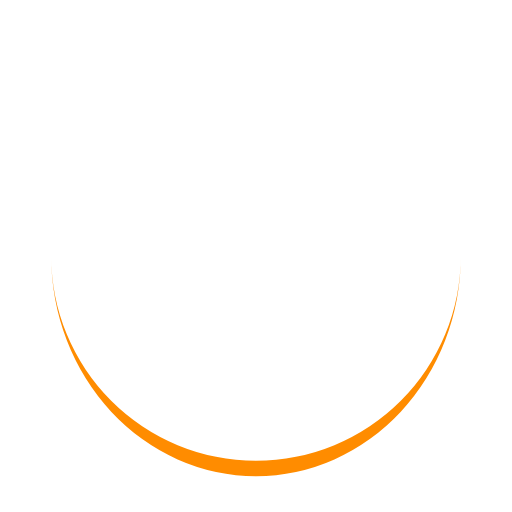
t = 0.00 s
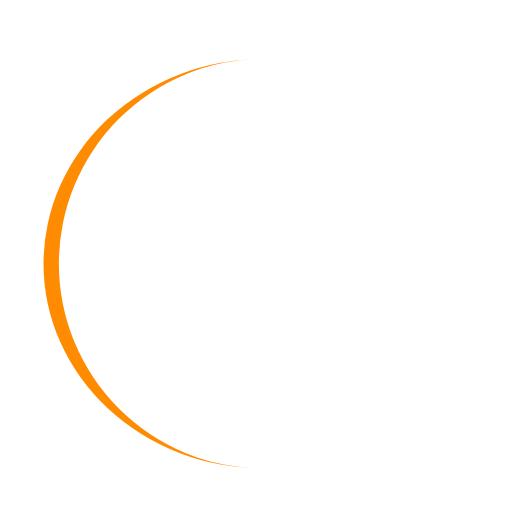
t = 0.25 s
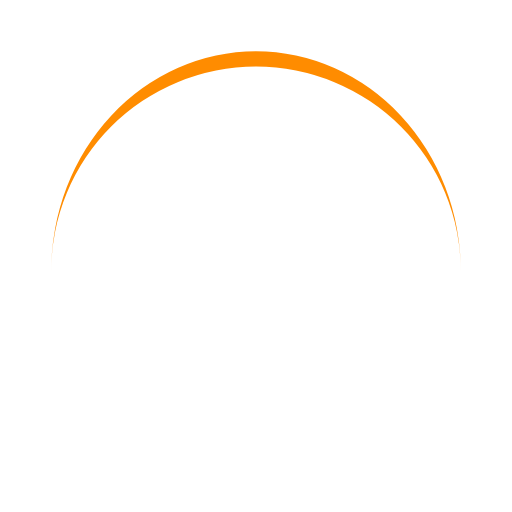
t = 0.50 s
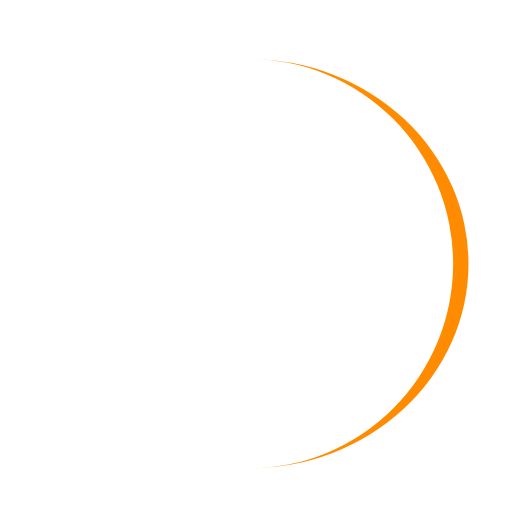
t = 0.75 s

The animated SVG that drew these frames (rendered in a browser with its animation timeline set to each time). Animation: 1 SMIL element (animateTransform=1); one cycle of 1.00 s, repeats indefinitely.

<svg width="200px"  height="200px"  xmlns="http://www.w3.org/2000/svg" viewBox="0 0 100 100" preserveAspectRatio="xMidYMid" class="lds-eclipse" style="background-image: none; background-position: initial initial; background-repeat: initial initial;"><path ng-attr-d="{{config.pathCmd}}" ng-attr-fill="{{config.color}}" stroke="none" d="M10 50A40 40 0 0 0 90 50A40 43 0 0 1 10 50" fill="#ff8c00"><animateTransform attributeName="transform" type="rotate" calcMode="linear" values="0 50 51.5;360 50 51.5" keyTimes="0;1" dur="1s" begin="0s" repeatCount="indefinite"></animateTransform></path></svg>